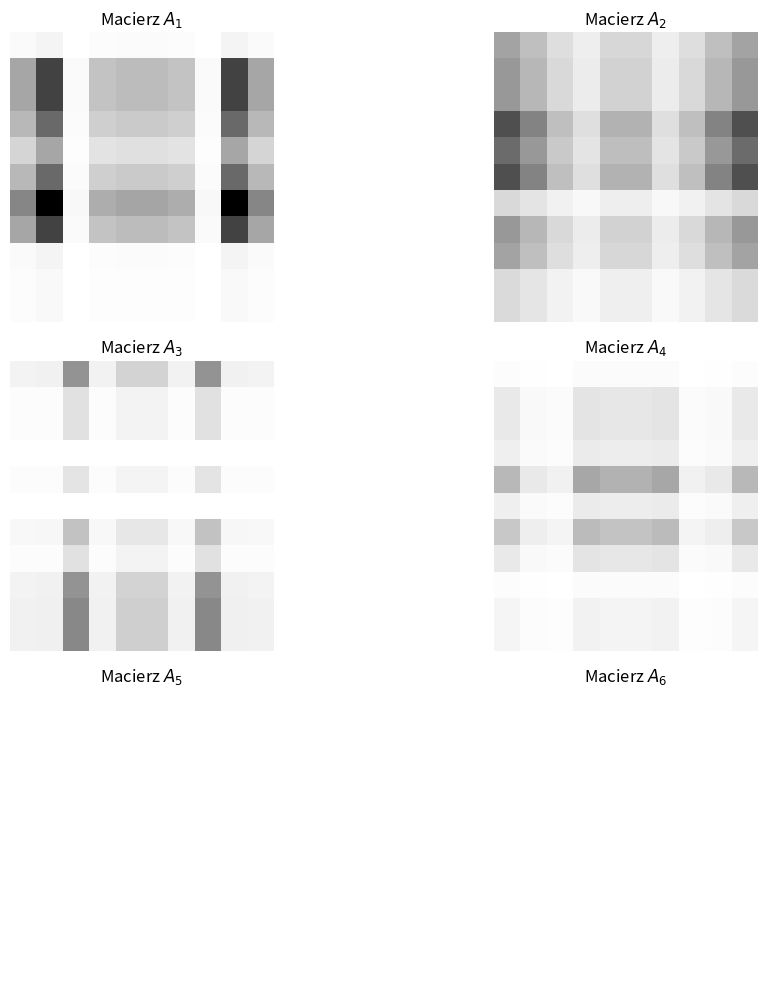

Reproduce this figure in Python.
import matplotlib.pyplot as plt
import numpy as np

def rysuj_macierz(ax, macierz, tytul, min, max):
    ax.imshow(macierz, cmap='gray_r', interpolation='nearest', vmin=min, vmax=max)
    ax.set_title(tytul)
    ax.axis('off')

def stworz_Ai(U, S, Vt, i):
    if i >= len(U):
        Ai = np.zeros_like(U)
        return Ai
    ui = U[:, i].reshape(-1, 1)
    vti = Vt[i, :].reshape(1, -1)
    s = S[i][i]
    Ai = ui * s @ vti
    return Ai


def stworz_skale(lista):
    min = 100
    max = -100
    for i in range(len(lista)):
        if np.min(lista[i]) < min:
            min = np.min(lista[i])
    for i in range(len(lista)):
        if np.max(lista[i]) > max:
            max = np.max(lista[i])
    if abs(min) > abs(max):
        return abs(min)
    else:
        return abs(max)

def main():
    # Przykładowa macierz A
    A = np.array([
        [0, 0, 1, 1, 1, 1, 1, 1, 0, 0],
        [0, 1, 0, 0, 0, 0, 0, 0, 1, 0],
        [0, 1, 0, 0, 0, 0, 0, 0, 1, 0],
        [1, 0, 0, 1, 0, 0, 1, 0, 0, 1],
        [1, 0, 0, 0, 0, 0, 0, 0, 0, 1],
        [1, 0, 0, 1, 0, 0, 1, 0, 0, 1],
        [0, 1, 0, 0, 1, 1, 0, 0, 1, 0],
        [0, 1, 0, 0, 0, 0, 0, 0, 1, 0],
        [0, 0, 1, 1, 1, 1, 1, 1, 0, 0],
        [0, 0, 0, 1, 1, 1, 1, 0, 0, 0],
        [0, 0, 0, 1, 1, 1, 1, 0, 0, 0]
    ])

    # Przeprowadzenie rozkładu SVD
    U, s, Vt = np.linalg.svd(A)

    # Stworzenie macierzy diagonalnej S
    S = np.diag(s)

    A1 = stworz_Ai(U, S, Vt, 1)
    A2 = stworz_Ai(U, S, Vt, 2)
    A3 = stworz_Ai(U, S, Vt, 3)
    A4 = stworz_Ai(U, S, Vt, 4)
    A5 = stworz_Ai(U, S, Vt, 5)
    A6 = stworz_Ai(U, S, Vt, 6)
    A7 = stworz_Ai(U, S, Vt, 7)
    A8 = stworz_Ai(U, S, Vt, 8)
    A9 = stworz_Ai(U, S, Vt, 9)
    lista_macierzy = [A1, A2, A3, A4, A5, A6, A7, A8, A9]
    max = stworz_skale(lista_macierzy)

    A11 = np.array(A1)
    A22 = np.array(A2)
    A33 = np.array(A3)
    A44 = np.array(A4)
    A55 = np.array(A5)
    B = A11 + A22 + A33 + A44 + A55

    fig, axes = plt.subplots(3, 2, figsize=(12, 10))

    for i in range(6):
        rysuj_macierz(axes[i // 2, i % 2], np.abs(lista_macierzy[i]), f"Macierz $A_{i + 1}$", 0, max)

    plt.tight_layout()
    plt.savefig("macierze_A1_A6.png")
    plt.show()

if __name__ == "__main__":
    main()